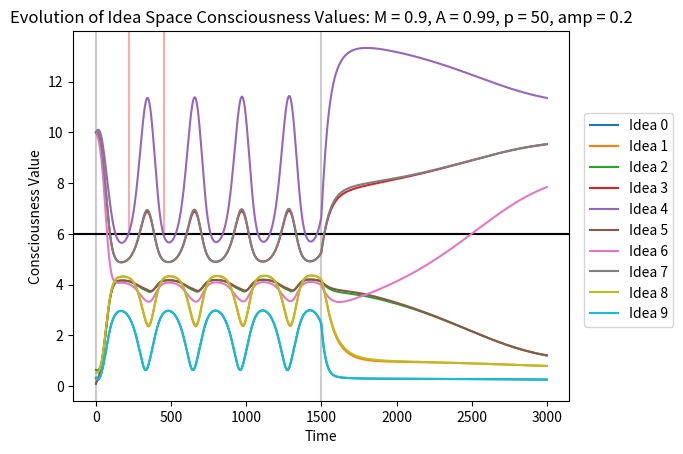

This chart was generated by the following Python code:
""" Note to reader:
    Only adjust the parameters listed after the imports. 
    See Methods section for their interpretation. 
    Other than that, if you hit run this should output Figure 12. """



from matplotlib import pyplot as plt
from math import cos
import random
from random import random as r

random.seed(7)


""" Adjust these paramters"""

M = 0.9 # Memory coefficient (determines how much is "lost" for the dynamics to work on)
A = 0.99 # Attraction coefficient; in range (0,1). A=1 pure attraction, A=0 pure repulsion.
p = 50 # Period of cos wave
amp = 0.2 # Amplitude of cos wave
sleep_time = 0
wake_time = 1500
time = list(range(3000))
dynamic = True
c_thresh = 6

"""Do not adjust code below, or proceed with caution if so. """

class Idea:
    """Idea, as defined by needs of psychological organoid research in sleep dynamics paper"""
    def __init__(self, id, c_now=0):
        self.id = id
        self.c_now = c_now
        self.c_next = 0
        self.tot_dist = sum(adj[id])
        self.orig = c_now
        
    def update(self):
        self.c_now = self.c_next
        self.c_next = 0
    
    def calc_next(self, t=0):
        if dynamic == True:
#             A_dyn = A+(amp*cos(t/f))
            if (t > sleep_time) & (t < wake_time): 
                A_dyn = A+(amp*cos(t/p) - amp)
            else: 
                A_dyn = A
        else: 
            A_dyn = A
        c_retain = M*self.c_now
        c_gain = 0  # Calculate how much is gained
        
        for idea in IS:
            if self.id != idea.id:
                c_gain_prop_atr = self.c_now/adj[self.id][idea.id]
                c_gain_prop_rep = 1/(adj[self.id][idea.id] * self.c_now)
                c_lost_dist_atr = idea.c_lost_dist_atr()
                c_lost_dist_rep = idea.c_lost_dist_rep()
                gain = idea.c_lost() * ((A_dyn * c_gain_prop_atr / c_lost_dist_atr) + ((1-A_dyn)* c_gain_prop_rep / c_lost_dist_rep))
                c_gain += gain
    
        self.c_next = c_retain + c_gain
        return self.c_next
        
    def c_lost(self):
        c_lost = (1-M)*self.c_now
        return c_lost
    
    def c_lost_dist_atr(self):
        """The sum of each other ideas c value divided by dist to this idea; used in calculating how the c_lost is 
            distributed to the other ideas"""
        c_lost_dist_atr = 0
        for idea in IS: 
            if idea.id != self.id:  # For all other ideas in idea space
                c_lost_dist_atr += idea.c_now/adj[self.id][idea.id]
        return c_lost_dist_atr
    
    def c_lost_dist_rep(self):
        """The sum of each other ideas c value divided by dist to this idea; used in calculating how the c_lost is 
            distributed to the other ideas"""
        c_lost_dist_rep = 0
        for idea in IS: 
            if idea.id != self.id:  # For all other ideas in idea space
                c_lost_dist_rep += 1/(adj[self.id][idea.id] * idea.c_now)
        return c_lost_dist_rep
    
    def reset(self):
        self.c_now = self.orig
        self.c_next = 0

# Define adjacency matrix. Index by 
adj = [
    [0,1,2,2,3,4,3,4,5,6],
    [1,0,1,1,2,3,2,3,4,5],
    [2,1,0,2,1,2,3,2,3,4],
    [2,1,2,0,1,2,1,2,3,4],
    [3,2,1,1,0,1,2,1,2,3],
    [4,3,2,2,1,0,3,2,1,2],
    [3,2,3,1,2,3,0,1,2,3],
    [4,3,2,2,1,2,1,0,1,2],
    [5,4,3,3,2,1,2,1,0,1],
    [6,5,4,4,3,2,3,2,1,0]
]

# Define the ideas we will be working with
init_c = [r(), r(), r(), 10, 10, r(), 10, 10, r(), r()]  # Initialize each idea with a C value
I0, I1, I2, I3, I4, I5, I6, I7, I8, I9 = Idea(0, init_c[0]), Idea(1, init_c[1]), Idea(2, init_c[2]), Idea(3, init_c[3]), Idea(4, init_c[4]), Idea(5, init_c[5]), Idea(6, init_c[6]), Idea(7, init_c[7]), Idea(8, init_c[8]), Idea(9, init_c[9])
IS = [I0, I1, I2, I3, I4, I5, I6, I7, I8, I9] # Define the idea space as a list
IS_size = len(IS) # Set size of idea space
cons_ideas = [0] * len(time)
for i in IS: 
    i.reset()
results = [ [0] * len(time) for j in range(IS_size)]
for t in time: 
    for i in range(len(IS)): 
        results[i][t] = IS[i].calc_next(t)
        IS[i].update()
        if IS[i].c_now > c_thresh:
            cons_ideas[t] += 1

plt.xlabel("Time")
plt.ylabel("Consciousness Value")
dream = "#ffaaaa"
plt.axvline(x=220, ymin=0.45, ymax=1, color=dream)
plt.axvline(x=450, ymin=0.45, ymax=1, color=dream)
plt.axvline(x=sleep_time, color="#cccccc")
plt.axvline(x=wake_time, color="#cccccc")
plt.axhline(y=c_thresh)
if dynamic == True: 
    plt.axhline(y=c_thresh, color="k")
    plt.title("Evolution of Idea Space Consciousness Values: M = " + str(M) + ", A = " + str(A) + ", p = " + str(p) + ", amp = " + str(amp))
else: 
    plt.title("Evolution of Idea Space Consciousness Values: M = " + str(M) + ", A = " + str(A))
for i in range(IS_size):
    plt.plot(time,results[i], label="Idea "+str(IS[i].id))
    plt.legend(loc=(1.03,0.2))
plt.show()
